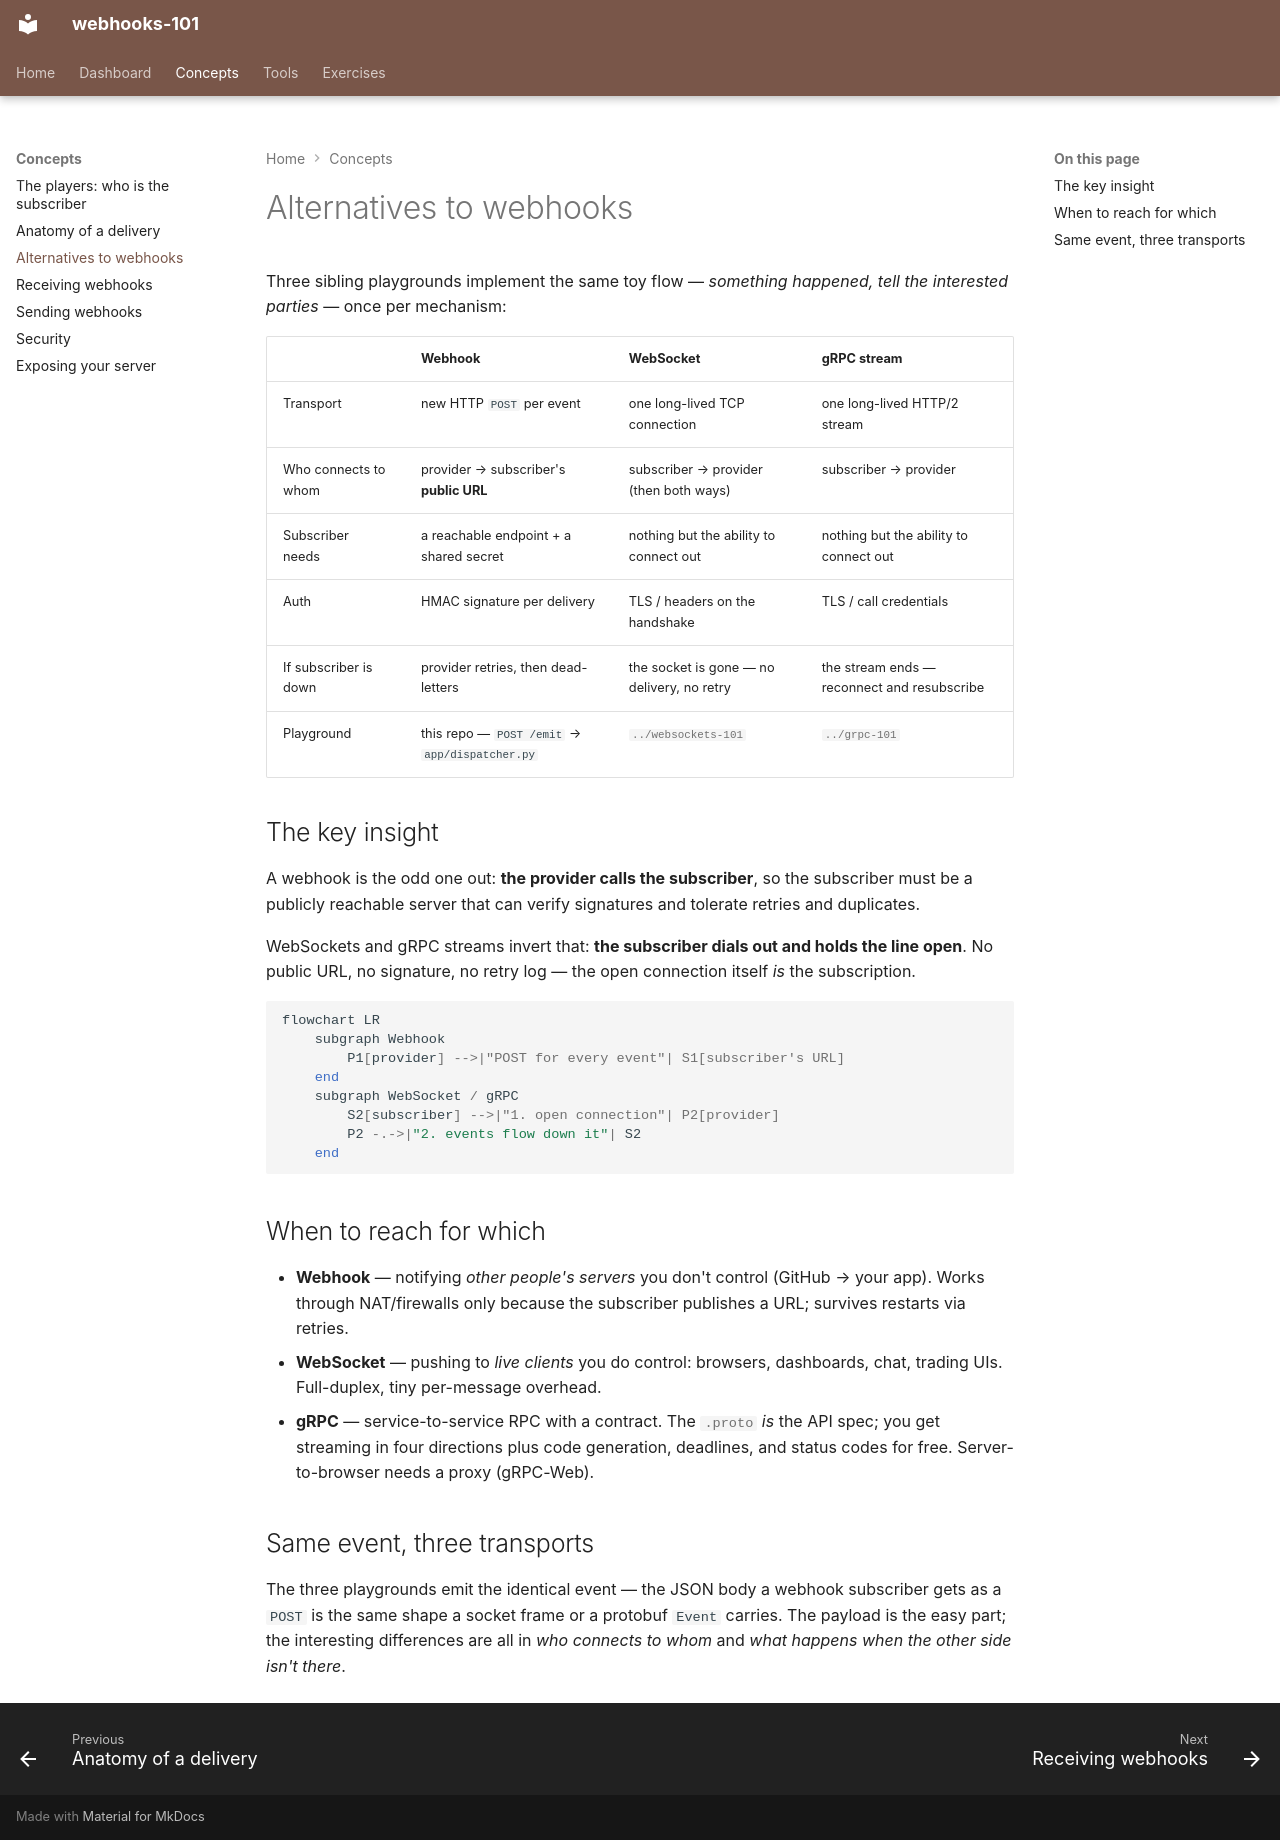

repository: nitinkc/webhooks · page: concepts/delivery-options/index.html · generator: mkdocs

# Alternatives to webhooks

Three sibling playgrounds implement the same toy flow — *something
happened, tell the interested parties* — once per mechanism:

| | **Webhook** | **WebSocket** | **gRPC stream** |
| --- | --- | --- | --- |
| Transport | new HTTP `POST` per event | one long-lived TCP connection | one long-lived HTTP/2 stream |
| Who connects to whom | provider → subscriber's **public URL** | subscriber → provider (then both ways) | subscriber → provider |
| Subscriber needs | a reachable endpoint + a shared secret | nothing but the ability to connect out | nothing but the ability to connect out |
| Auth | HMAC signature per delivery | TLS / headers on the handshake | TLS / call credentials |
| If subscriber is down | provider retries, then dead-letters | the socket is gone — no delivery, no retry | the stream ends — reconnect and resubscribe |
| Playground | this repo — `POST /emit` → `app/dispatcher.py` | `../websockets-101` | `../grpc-101` |

## The key insight

A webhook is the odd one out: **the provider calls the subscriber**, so the
subscriber must be a publicly reachable server that can verify signatures
and tolerate retries and duplicates.

WebSockets and gRPC streams invert that: **the subscriber dials out and
holds the line open**. No public URL, no signature, no retry log — the
open connection itself *is* the subscription.

```mermaid
flowchart LR
    subgraph Webhook
        P1[provider] -->|"POST for every event"| S1[subscriber's URL]
    end
    subgraph WebSocket / gRPC
        S2[subscriber] -->|"1. open connection"| P2[provider]
        P2 -.->|"2. events flow down it"| S2
    end
```

## When to reach for which

- **Webhook** — notifying *other people's servers* you don't control
  (GitHub → your app). Works through NAT/firewalls only because the
  subscriber publishes a URL; survives restarts via retries.
- **WebSocket** — pushing to *live clients* you do control: browsers,
  dashboards, chat, trading UIs. Full-duplex, tiny per-message overhead.
- **gRPC** — service-to-service RPC with a contract. The `.proto` *is* the
  API spec; you get streaming in four directions plus code generation,
  deadlines, and status codes for free. Server-to-browser needs a proxy
  (gRPC-Web).

## Same event, three transports

The three playgrounds emit the identical event — the JSON body a webhook
subscriber gets as a `POST` is the same shape a socket frame or a
protobuf `Event` carries. The payload is the easy part; the interesting
differences are all in *who connects to whom* and *what happens when the
other side isn't there*.
